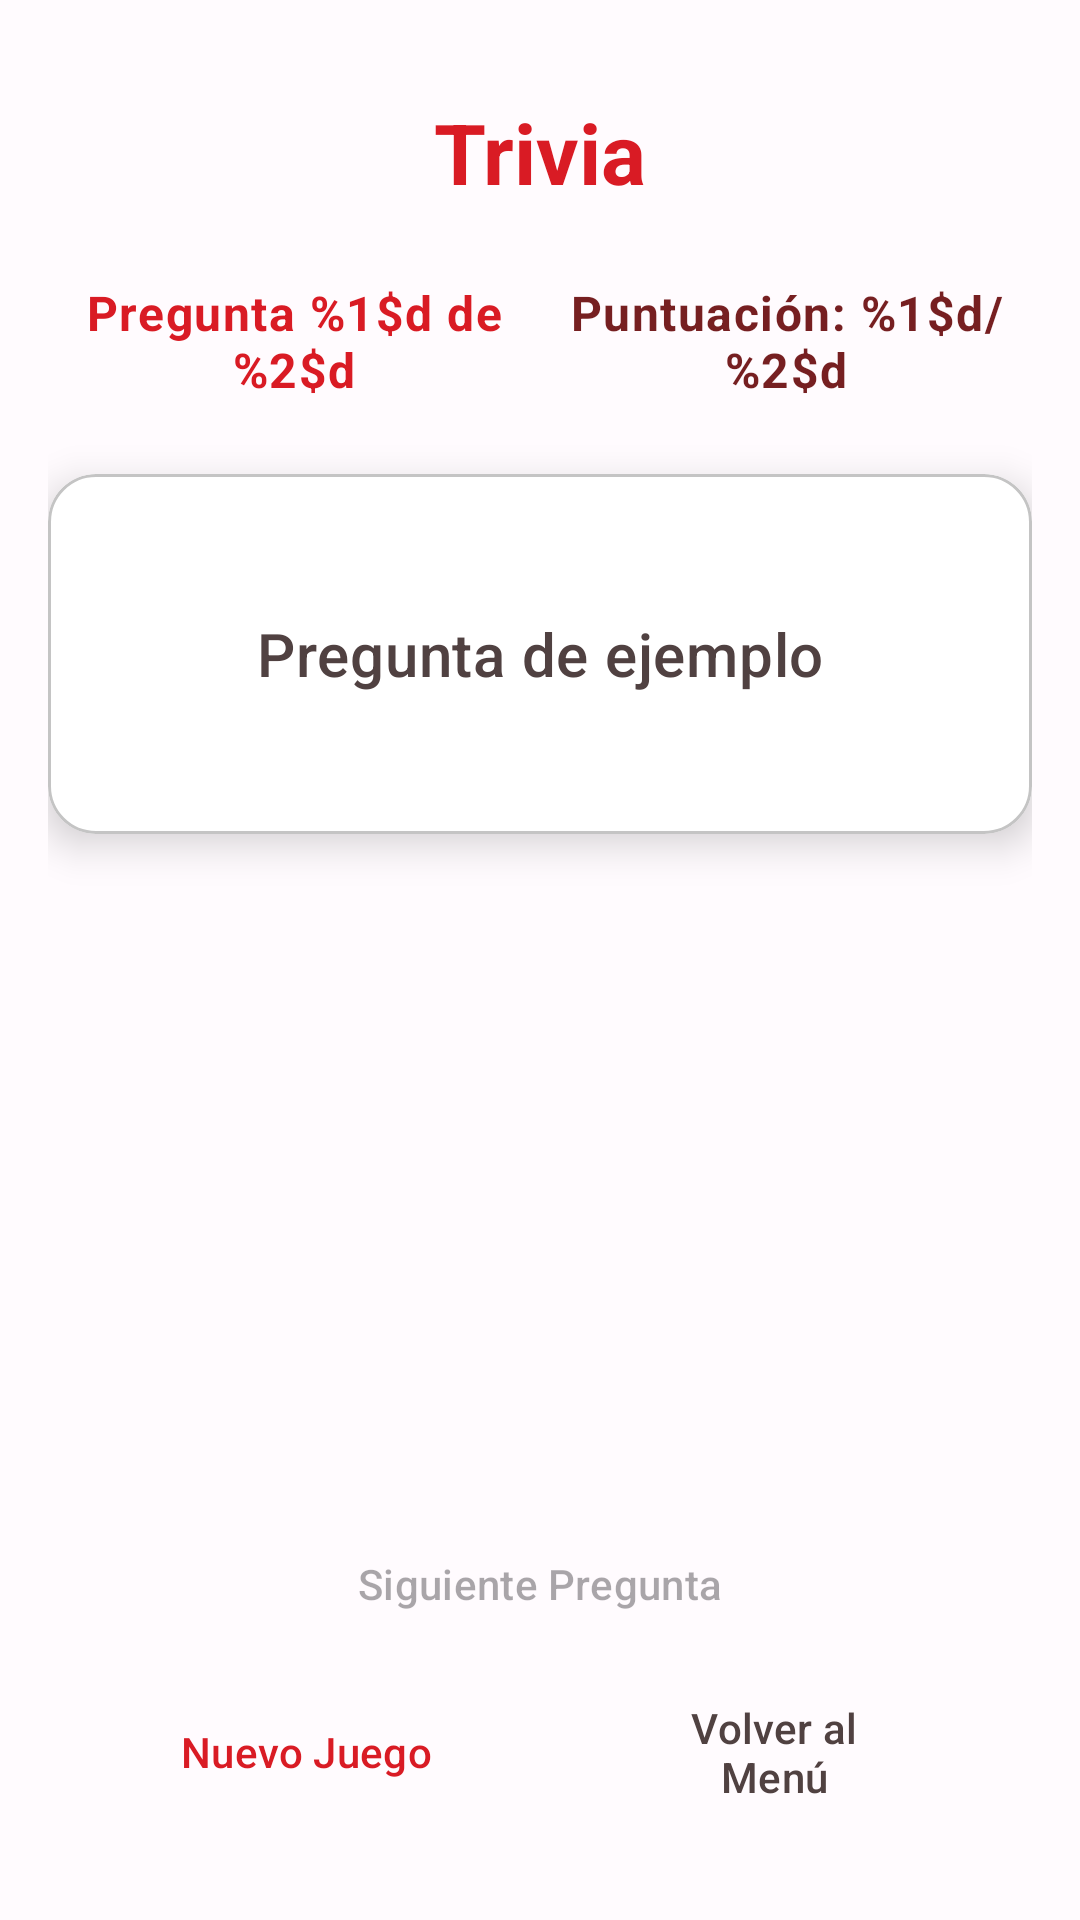

Produce the Android XML layout that renders to this screen, including the resource entries it uses.
<!-- AndroidManifest.xml: application theme Theme.ProyectoFinal -->
<!-- res/layout/activity_quiz_game.xml -->
<?xml version="1.0" encoding="utf-8"?>
<androidx.constraintlayout.widget.ConstraintLayout xmlns:android="http://schemas.android.com/apk/res/android"
    xmlns:app="http://schemas.android.com/apk/res-auto"
    xmlns:tools="http://schemas.android.com/tools"
    android:layout_width="match_parent"
    android:layout_height="match_parent"
    android:background="@color/background"
    android:padding="16dp"
    tools:context=".QuizGameActivity">

    <TextView
        android:id="@+id/textViewQuizTitle"
        android:layout_width="wrap_content"
        android:layout_height="wrap_content"
        android:layout_marginTop="16dp"
        android:text="@string/quiz_game_title"
        style="@style/TextAppearance.App.Headline"
        app:layout_constraintEnd_toEndOf="parent"
        app:layout_constraintStart_toStartOf="parent"
        app:layout_constraintTop_toTopOf="parent" />

    
    <LinearLayout
        android:id="@+id/headerLayout"
        android:layout_width="0dp"
        android:layout_height="wrap_content"
        android:layout_marginTop="24dp"
        android:orientation="horizontal"
        android:gravity="center"
        app:layout_constraintEnd_toEndOf="parent"
        app:layout_constraintStart_toStartOf="parent"
        app:layout_constraintTop_toBottomOf="@+id/textViewQuizTitle">

        <TextView
            android:id="@+id/textViewQuestionCounter"
            android:layout_width="0dp"
            android:layout_height="wrap_content"
            android:layout_weight="1"
            android:text="@string/question_counter"
            android:textAlignment="center"
            android:textAppearance="?attr/textAppearanceBodyLarge"
            android:textColor="@color/primary_red"
            android:textStyle="bold" />

        <TextView
            android:id="@+id/textViewScore"
            android:layout_width="0dp"
            android:layout_height="wrap_content"
            android:layout_weight="1"
            android:text="@string/score_counter"
            android:textAlignment="center"
            android:textAppearance="?attr/textAppearanceBodyLarge"
            android:textColor="@color/dark_red"
            android:textStyle="bold" />

    </LinearLayout>

    
    <com.google.android.material.card.MaterialCardView
        android:id="@+id/questionCard"
        style="@style/Widget.App.Card.Game"
        android:layout_width="0dp"
        android:layout_height="wrap_content"
        android:layout_marginTop="24dp"
        app:layout_constraintEnd_toEndOf="parent"
        app:layout_constraintStart_toStartOf="parent"
        app:layout_constraintTop_toBottomOf="@+id/headerLayout">

        <TextView
            android:id="@+id/textViewQuestion"
            android:layout_width="match_parent"
            android:layout_height="wrap_content"
            android:padding="24dp"
            android:text="Pregunta de ejemplo"
            android:textAppearance="?attr/textAppearanceHeadline6"
            android:textColor="@color/dark_gray"
            android:gravity="center"
            android:minHeight="120dp" />

    </com.google.android.material.card.MaterialCardView>

    
    <ScrollView
        android:layout_width="0dp"
        android:layout_height="0dp"
        android:layout_marginTop="24dp"
        android:layout_marginBottom="16dp"
        app:layout_constraintTop_toBottomOf="@+id/questionCard"
        app:layout_constraintBottom_toTopOf="@+id/buttonContainer"
        app:layout_constraintStart_toStartOf="parent"
        app:layout_constraintEnd_toEndOf="parent">

        <RadioGroup
            android:id="@+id/radioGroupAnswers"
            android:layout_width="match_parent"
            android:layout_height="wrap_content"
            android:orientation="vertical"
            android:padding="8dp">

            

        </RadioGroup>

    </ScrollView>

    
    <LinearLayout
        android:id="@+id/buttonContainer"
        android:layout_width="0dp"
        android:layout_height="wrap_content"
        android:layout_marginBottom="16dp"
        android:layout_marginStart="16dp"
        android:layout_marginEnd="16dp"
        android:orientation="vertical"
        android:gravity="center"
        app:layout_constraintBottom_toBottomOf="parent"
        app:layout_constraintStart_toStartOf="parent"
        app:layout_constraintEnd_toEndOf="parent">

        
        <Button
            android:id="@+id/buttonNext"
            style="@style/Widget.Material3.Button"
            android:layout_width="match_parent"
            android:layout_height="wrap_content"
            android:layout_marginBottom="8dp"
            android:text="@string/next_question"
            android:backgroundTint="@color/primary_red"
            android:enabled="false" />

        
        <LinearLayout
            android:layout_width="match_parent"
            android:layout_height="wrap_content"
            android:orientation="horizontal"
            android:gravity="center">

            <Button
                android:id="@+id/buttonNewQuiz"
                style="@style/Widget.Material3.Button.OutlinedButton"
                android:layout_width="0dp"
                android:layout_height="wrap_content"
                android:layout_weight="1"
                android:layout_marginEnd="8dp"
                android:text="@string/new_game"
                android:strokeColor="@color/primary_red"
                android:textColor="@color/primary_red" />

            <Button
                android:id="@+id/buttonBackToMenuQuiz"
                style="@style/Widget.Material3.Button.OutlinedButton"
                android:layout_width="0dp"
                android:layout_height="wrap_content"
                android:layout_weight="1"
                android:layout_marginStart="8dp"
                android:text="@string/back_to_menu"
                android:strokeColor="@color/dark_gray"
                android:textColor="@color/dark_gray" />

        </LinearLayout>

    </LinearLayout>

</androidx.constraintlayout.widget.ConstraintLayout>
<!-- resources referenced by this layout -->
<resources>
  <color name="background">#FFFBFE</color>
  <color name="dark_gray">#504141</color>
  <color name="dark_red">#761F21</color>
  <color name="primary_red">#D91B24</color>
  <string name="back_to_menu">Volver al Menú</string>
  <string name="new_game">Nuevo Juego</string>
  <string name="next_question">Siguiente Pregunta</string>
  <string name="question_counter">Pregunta %1$d de %2$d</string>
  <string name="quiz_game_title">Trivia</string>
  <string name="score_counter">Puntuación: %1$d/%2$d</string>
  <style name="TextAppearance.App.Headline" parent="TextAppearance.Material3.HeadlineMedium">
          <item name="android:textColor">@color/primary_red</item>
          <item name="android:textStyle">bold</item>
      </style>
  <style name="Widget.App.Card.Game" parent="Widget.Material3.CardView.Elevated">
          <item name="cardElevation">8dp</item>
          <item name="cardCornerRadius">16dp</item>
          <item name="cardBackgroundColor">@color/white</item>
          <item name="strokeColor">@color/light_gray</item>
          <item name="strokeWidth">1dp</item>
      </style>
  <style name="Theme.ProyectoFinal" parent="Base.Theme.ProyectoFinal" />
  <color name="white">#FFFFFFFF</color>
  <color name="light_gray">#C4C4C4</color>
  <style name="Base.Theme.ProyectoFinal" parent="Theme.Material3.DayNight.NoActionBar">
          
          <item name="colorPrimary">@color/primary_red</item>
          <item name="colorOnPrimary">@color/white</item>
          <item name="colorPrimaryContainer">@color/primary_red_light</item>
          <item name="colorOnPrimaryContainer">@color/white</item>
  
          
          <item name="colorSecondary">@color/dark_red</item>
          <item name="colorOnSecondary">@color/white</item>
          <item name="colorSecondaryContainer">@color/light_gray</item>
          <item name="colorOnSecondaryContainer">@color/dark_gray</item>
  
          
          <item name="colorSurface">@color/surface</item>
          <item name="colorOnSurface">@color/on_surface</item>
          <item name="colorSurfaceVariant">@color/light_gray</item>
          <item name="colorOnSurfaceVariant">@color/dark_gray</item>
  
          
          <item name="android:colorBackground">@color/background</item>
          <item name="colorOnBackground">@color/on_background</item>
  
          
          <item name="colorOutline">@color/outline</item>
          <item name="colorError">@color/error</item>
          <item name="colorOnError">@color/on_error</item>
  
          
          <item name="android:statusBarColor">@color/primary_red</item>
          <item name="android:windowLightStatusBar">false</item>
      </style>
  <color name="primary_red_light">#E94850</color>
  <color name="surface">#FAFAFA</color>
  <color name="on_surface">#1C1B1F</color>
  <color name="on_background">#1C1B1F</color>
  <color name="outline">#79747E</color>
  <color name="error">#BA1A1A</color>
  <color name="on_error">#FFFFFF</color>
</resources>
